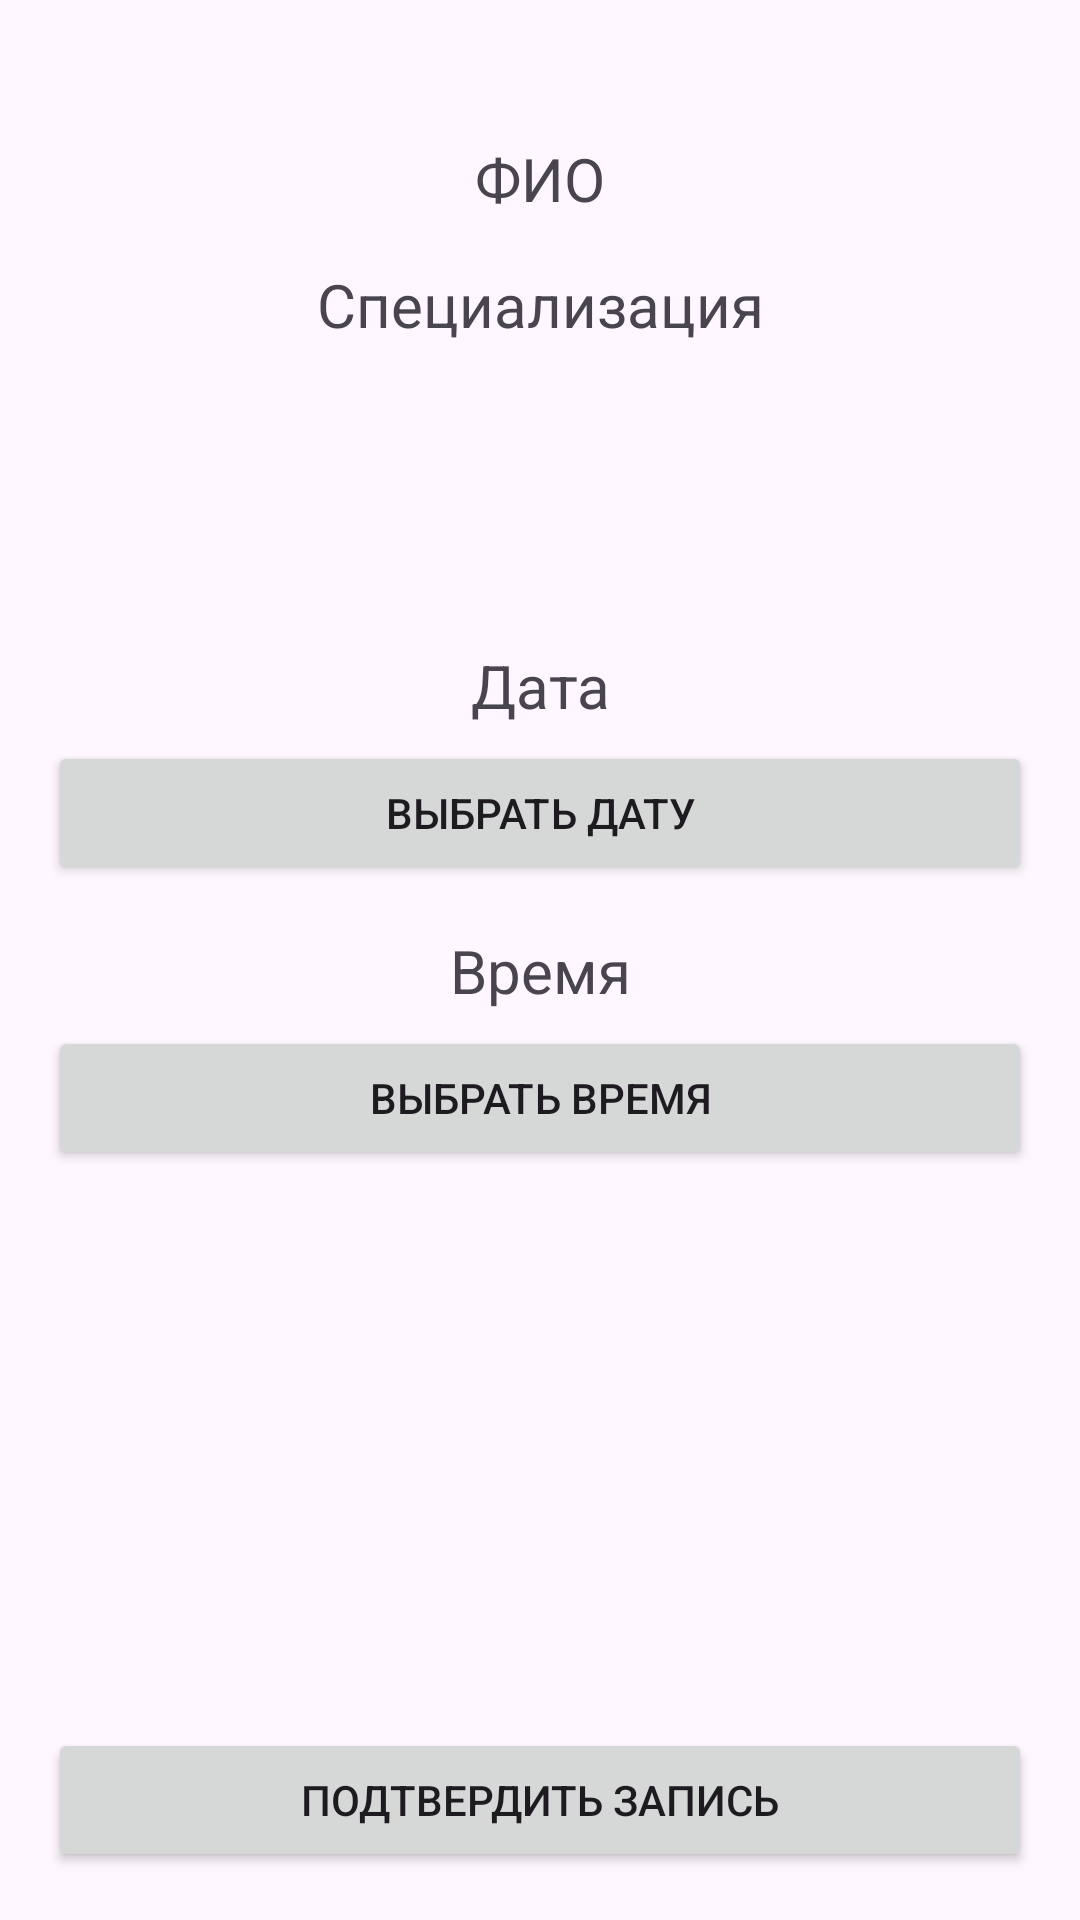

Reconstruct the res/layout file that produces this screen, plus the resources it refers to.
<!-- AndroidManifest.xml: application theme Theme.Polyclynic_kot -->
<!-- res/layout/fragment_appointment.xml -->
<?xml version="1.0" encoding="utf-8"?>
<LinearLayout xmlns:android="http://schemas.android.com/apk/res/android"
    xmlns:tools="http://schemas.android.com/tools"
    android:layout_width="match_parent"
    android:layout_height="match_parent"
    xmlns:app="http://schemas.android.com/apk/res-auto"
    android:orientation="vertical"
    android:padding="16dp">

    <LinearLayout
        android:layout_width="wrap_content"
        android:layout_height="wrap_content">

        <ImageView
            android:id="@+id/imageView"
            android:layout_width="match_parent"
            android:layout_height="wrap_content"
            app:srcCompat="@drawable/ic_back" />
    </LinearLayout>

    <TextView
        android:id="@+id/tvNameDoctor"
        android:layout_width="match_parent"
        android:layout_height="wrap_content"
        android:gravity="center"
        android:text="@string/full_name"
        android:textSize="20sp"
        android:layout_marginTop="30dp"
        android:layout_marginBottom="15dp"/>

    <TextView
        android:id="@+id/tvSpecializationDoctor"
        android:layout_width="match_parent"
        android:layout_height="wrap_content"
        android:gravity="center"
        android:text="@string/specialization"
        android:textSize="20sp"
        android:layout_marginBottom="100dp"/>

    <TextView
        android:id="@+id/tvDate"
        android:layout_width="match_parent"
        android:layout_height="wrap_content"
        android:gravity="center"
        android:text="@string/date"
        android:textSize="20sp"
        android:layout_marginBottom="5dp"/>

    <Button
        android:id="@+id/bSelectDate"
        android:layout_width="match_parent"
        android:layout_height="wrap_content"
        android:text="@string/select_a_date"
        android:layout_marginBottom="15dp"/>

    <TextView
        android:id="@+id/tvTime"
        android:layout_width="match_parent"
        android:layout_height="wrap_content"
        android:gravity="center"
        android:text="@string/time"
        android:textSize="20sp"
        android:layout_marginBottom="5dp"/>

    <Button
        android:id="@+id/bSelectTime"
        android:layout_width="match_parent"
        android:layout_height="wrap_content"
        android:text="@string/select_a_time"
        android:layout_marginBottom="16dp"/>

    <LinearLayout
        android:layout_width="match_parent"
        android:layout_height="match_parent">

        <Button
            android:id="@+id/bConfirmRec"
            android:layout_width="match_parent"
            android:layout_height="wrap_content"
            android:text="@string/confirm_the_recording"
            android:layout_gravity="bottom"/>

    </LinearLayout>

</LinearLayout>
<!-- resources referenced by this layout -->
<resources>
  <string name="confirm_the_recording">Подтвердить запись</string>
  <string name="date">Дата</string>
  <string name="full_name">ФИО</string>
  <string name="select_a_date">Выбрать дату</string>
  <string name="select_a_time">Выбрать время</string>
  <string name="specialization">Специализация</string>
  <string name="time">Время</string>
  <style name="Theme.Polyclynic_kot" parent="Base.Theme.Polyclynic_kot" />
  <style name="Base.Theme.Polyclynic_kot" parent="Theme.Material3.DayNight.NoActionBar">
          
          
      </style>
</resources>
